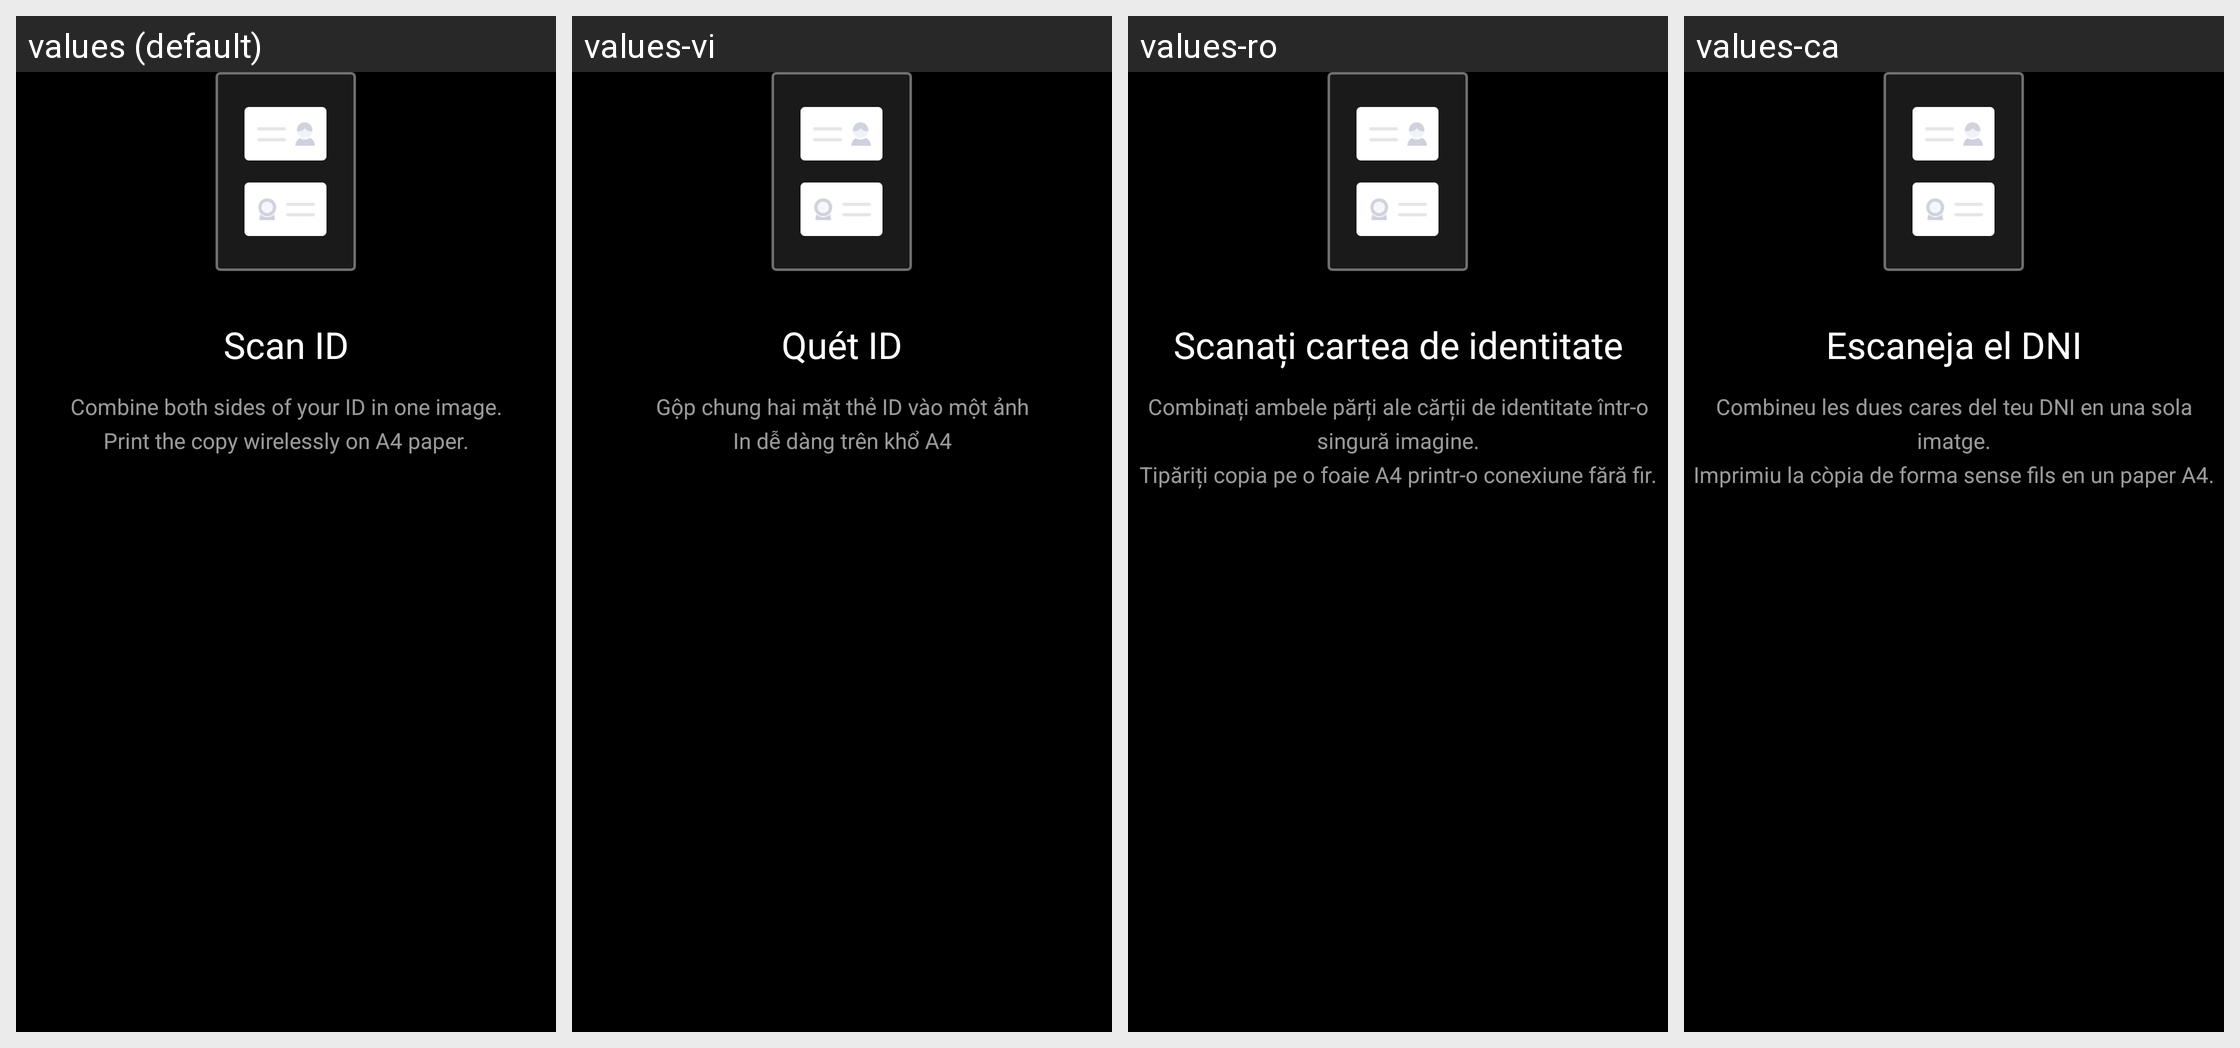

Locale-by-locale string values for the Android screen shown in this grid:
Android screen res/layout/fragment_dialog_id_card_mode_hint.xml rendered under 4 locales, left to right: values (default), values-vi, values-ro, values-ca. Device: Nexus 5 (rendered at 1080×1920; each locale shown at half size, 540×960, under a caption strip naming it); theme ThemeCamera.
Other locales in the repository, not shown: values-ar, values-be, values-bg, values-bo-rCN, values-cs, values-da, values-de, values-el, values-es, values-es-rUS, values-fa-rIR, values-fi-rFI, values-fr, values-hr, values-hu, values-it, values-iw, values-iw-rIL, values-ja, values-ko, values-my, values-my-rMM, values-nb, values-nl, values-pl, values-pt-rBR, values-pt-rPT, values-ru, values-sk, values-sl, values-sr, values-sv, values-th, values-tr, values-ug-rCN, values-uk, values-vi-rVN, values-zh-rCN, values-zh-rTW.
Strings drawn on this screen, with the default value and each locale's value (text and hints the layout hard-codes, and strings that could not be matched under every locale, appear in the picture but are not listed):

id_card_mode_use_hint_text_title
  values: Scan ID
  values-vi: Quét ID
  values-ro: Scanați cartea de identitate
  values-ca: Escaneja el DNI

id_card_mode_use_hint_text_body
  values: Combine both sides of your ID in one image.
      Print the copy wirelessly on A4 paper.
  values-vi: Gộp chung hai mặt thẻ ID vào một ảnh
      In dễ dàng trên khổ A4
  values-ro: Combinați ambele părți ale cărții de identitate într-o singură imagine.
      Tipăriți copia pe o foaie A4 printr-o conexiune fără fir.
  values-ca: Combineu les dues cares del teu DNI en una sola imatge.
      Imprimiu la còpia de forma sense fils en un paper A4.
